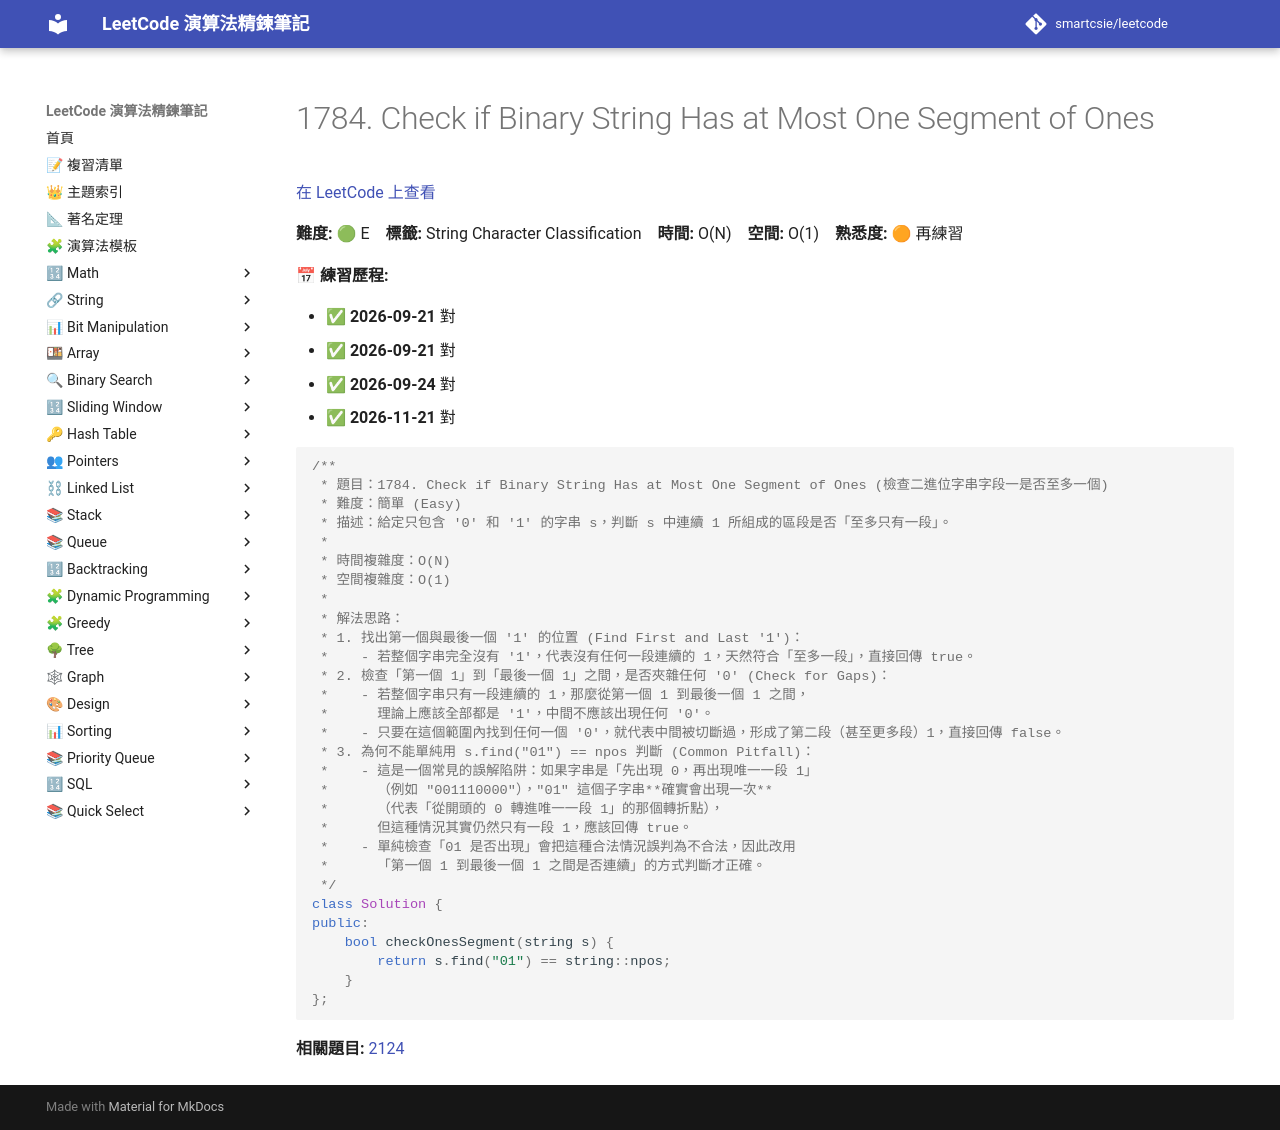

repository: smartcsie/leetcode · page: problems/1784/index.html · generator: mkdocs

# 1784. Check if Binary String Has at Most One Segment of Ones

[在 LeetCode 上查看](https://leetcode.com/problems/check-if-binary-string-has-at-most-one-segment-of-ones/)

**難度:** 🟢 E　**標籤:** String Character Classification　**時間:** O(N)　**空間:** O(1)　**熟悉度:** 🟠 再練習

**📅 練習歷程:**

- ✅ **2026-09-21** 對
- ✅ **2026-09-21** 對
- ✅ **2026-09-24** 對
- ✅ **2026-11-21** 對

```cpp
/**
 * 題目：1784. Check if Binary String Has at Most One Segment of Ones (檢查二進位字串字段一是否至多一個)
 * 難度：簡單 (Easy)
 * 描述：給定只包含 '0' 和 '1' 的字串 s，判斷 s 中連續 1 所組成的區段是否「至多只有一段」。
 *
 * 時間複雜度：O(N)
 * 空間複雜度：O(1)
 *
 * 解法思路：
 * 1. 找出第一個與最後一個 '1' 的位置 (Find First and Last '1')：
 *    - 若整個字串完全沒有 '1'，代表沒有任何一段連續的 1，天然符合「至多一段」，直接回傳 true。
 * 2. 檢查「第一個 1」到「最後一個 1」之間，是否夾雜任何 '0' (Check for Gaps)：
 *    - 若整個字串只有一段連續的 1，那麼從第一個 1 到最後一個 1 之間，
 *      理論上應該全部都是 '1'，中間不應該出現任何 '0'。
 *    - 只要在這個範圍內找到任何一個 '0'，就代表中間被切斷過，形成了第二段（甚至更多段）1，直接回傳 false。
 * 3. 為何不能單純用 s.find("01") == npos 判斷 (Common Pitfall)：
 *    - 這是一個常見的誤解陷阱：如果字串是「先出現 0，再出現唯一一段 1」
 *      （例如 "001110000"），"01" 這個子字串**確實會出現一次**
 *      （代表「從開頭的 0 轉進唯一一段 1」的那個轉折點），
 *      但這種情況其實仍然只有一段 1，應該回傳 true。
 *    - 單純檢查「01 是否出現」會把這種合法情況誤判為不合法，因此改用
 *      「第一個 1 到最後一個 1 之間是否連續」的方式判斷才正確。
 */
class Solution {
public:
    bool checkOnesSegment(string s) {
        return s.find("01") == string::npos;
    }
};
```

**相關題目:** [2124](../problems/2124.md)
